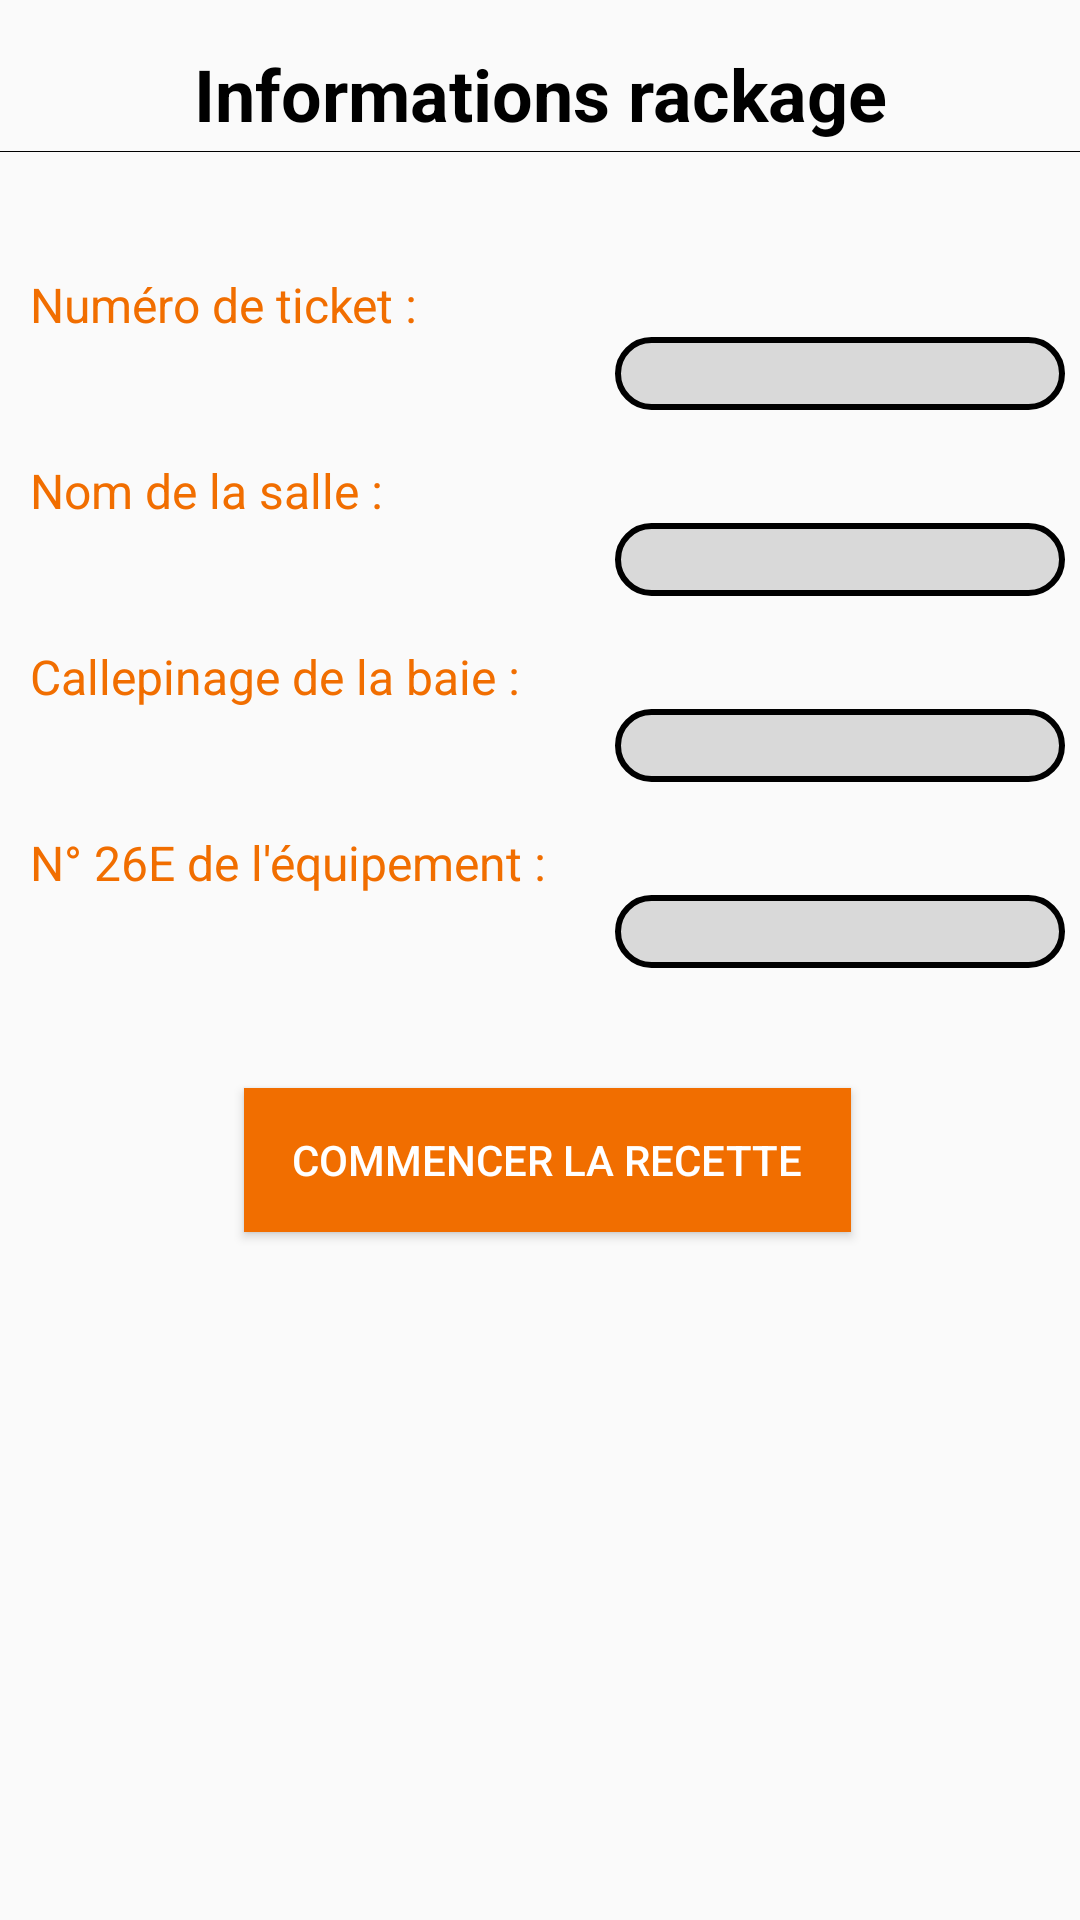

Write the Android layout XML for this screen, with the resource values it uses.
<!-- AndroidManifest.xml: application theme AppTheme -->
<!-- res/layout/layout_infos_rackage.xml -->
<?xml version="1.0" encoding="utf-8"?>
<LinearLayout xmlns:android="http://schemas.android.com/apk/res/android"
    xmlns:tools="http://schemas.android.com/tools"
    android:layout_width="match_parent"
    android:layout_height="match_parent"
    android:orientation="vertical"
    tools:context=".ui.infostickets.InfosRackageActivity">

    <TextView
        style="@style/title"
        android:layout_width="match_parent"
        android:layout_height="wrap_content"
        android:layout_marginTop="15dp"
        android:gravity="center"
        android:text="Informations rackage"
        android:textSize="24sp" />

    <LinearLayout
        android:layout_width="fill_parent"
        android:layout_height="1px"
        android:layout_marginTop="3dp"
        android:background="@color/black"></LinearLayout>

    <LinearLayout
        android:layout_width="match_parent"
        android:layout_height="0dp"
        android:layout_marginEnd="5dp"
        android:layout_marginStart="10dp"
        android:layout_marginTop="10dp"
        android:layout_weight="1"
        android:gravity="center_horizontal"
        android:orientation="vertical">

        <TextView
            android:layout_width="wrap_content"
            android:layout_height="wrap_content"
            android:layout_gravity="left"
            android:layout_marginEnd="15dp"
            android:layout_marginTop="30dp"
            android:text="@string/num_ro_de_ticket"
            android:textColor="@color/orange"
            android:textSize="16sp" />

        <EditText
            android:id="@+id/nTicket"
            style="@style/edittext"
            android:layout_width="150dp"
            android:layout_height="wrap_content"
            android:layout_gravity="right" />

        <TextView
            android:layout_width="wrap_content"
            android:layout_height="wrap_content"
            android:layout_gravity="left"
            android:layout_marginEnd="15dp"
            android:layout_marginTop="16dp"
            android:text="@string/nom_de_la_salle"
            android:textColor="@color/orange"
            android:textSize="16sp" />

        <EditText
            android:id="@+id/nomSalle"
            style="@style/edittext"
            android:layout_width="150dp"
            android:layout_height="wrap_content"
            android:layout_gravity="right" />

        <TextView
            android:layout_width="wrap_content"
            android:layout_height="wrap_content"
            android:layout_gravity="left"
            android:layout_marginEnd="15dp"
            android:layout_marginTop="16dp"
            android:text="@string/callepinage_de_la_baie"
            android:textColor="@color/orange"
            android:textSize="16sp" />

        <EditText
            android:id="@+id/callBaie"
            style="@style/edittext"
            android:layout_width="150dp"
            android:layout_height="wrap_content"
            android:layout_gravity="right" />

        <TextView
            android:layout_width="wrap_content"
            android:layout_height="wrap_content"
            android:layout_gravity="left"
            android:layout_marginEnd="15dp"
            android:layout_marginTop="16dp"
            android:text="@string/n_26e_de_l_quipement"
            android:textColor="@color/orange"
            android:textSize="16sp" />

        <EditText
            android:id="@+id/numEquip"
            style="@style/edittext"
            android:layout_width="150dp"
            android:layout_height="wrap_content"
            android:layout_gravity="right" />

        <Button
            android:id="@+id/start"
            style="@style/button"
            android:layout_width="wrap_content"
            android:layout_height="wrap_content"
            android:layout_marginBottom="42dp"
            android:layout_marginTop="40dp"
            android:text="@string/commencer_la_recette"
            android:textColor="@color/white" />

    </LinearLayout>
</LinearLayout>
<!-- resources referenced by this layout -->
<resources>
  <color name="black">#000000</color>
  <color name="orange">#F16E00</color>
  <color name="white">#FFF</color>
  <string name="callepinage_de_la_baie">Callepinage de la baie :</string>
  <string name="commencer_la_recette">Commencer la recette</string>
  <string name="n_26e_de_l_quipement">N° 26E de l\'équipement :</string>
  <string name="nom_de_la_salle">Nom de la salle :</string>
  <string name="num_ro_de_ticket">Numéro de ticket :</string>
  <style name="button" parent="Widget.AppCompat.Button">
          <item name="android:background">@drawable/button_background</item>
          <item name="android:textColor">@color/white</item>
          <item name="android:textSize">14sp</item>
          <item name="android:gravity">center</item>
          <item name="android:paddingLeft">16dp</item>
          <item name="android:paddingRight">16dp</item>
      </style>
  <style name="edittext">
          <item name="android:background">@drawable/borderedittext</item>
          <item name="android:textStyle">italic</item>
          <item name="android:textColor">@color/black</item>
          <item name="android:paddingLeft">8dp</item>
          <item name="android:paddingRight">8dp</item>
          <item name="android:inputType">text</item>
      </style>
  <style name="title">
          <item name="android:textColor">@color/black</item>
          <item name="android:textSize">24sp</item>
          <item name="android:gravity">center_horizontal</item>
          <item name="android:textStyle">bold</item>
      </style>
  <style name="AppTheme" parent="Theme.AppCompat.Light.DarkActionBar">
          
          <item name="colorPrimary">@color/black</item>
          <item name="colorPrimaryDark">@color/black</item>
          <item name="colorAccent">@color/orange</item>
      </style>
  <!-- drawable button_background (drawable) -->
  <?xml version="1.0" encoding="utf-8"?>
  <selector xmlns:android="http://schemas.android.com/apk/res/android">
      <item android:drawable="@color/grey9" android:state_enabled="false" />
      <item android:drawable="@color/black" android:state_pressed="true" /> 
      <item android:drawable="@color/black" android:state_focused="true" /> 
      <item android:drawable="@color/orange" /> 
  </selector>
  <!-- drawable borderedittext (drawable) -->
  <?xml version="1.0" encoding="utf-8"?>
  <shape xmlns:android="http://schemas.android.com/apk/res/android"
      android:shape="rectangle">
      <stroke
          android:width="2dp"
          android:color="#000" />
  
      <solid android:color="#D9D9D9" />
  
      <corners android:radius="25dp" />
  </shape>
  <color name="grey9">#999999</color>
</resources>
